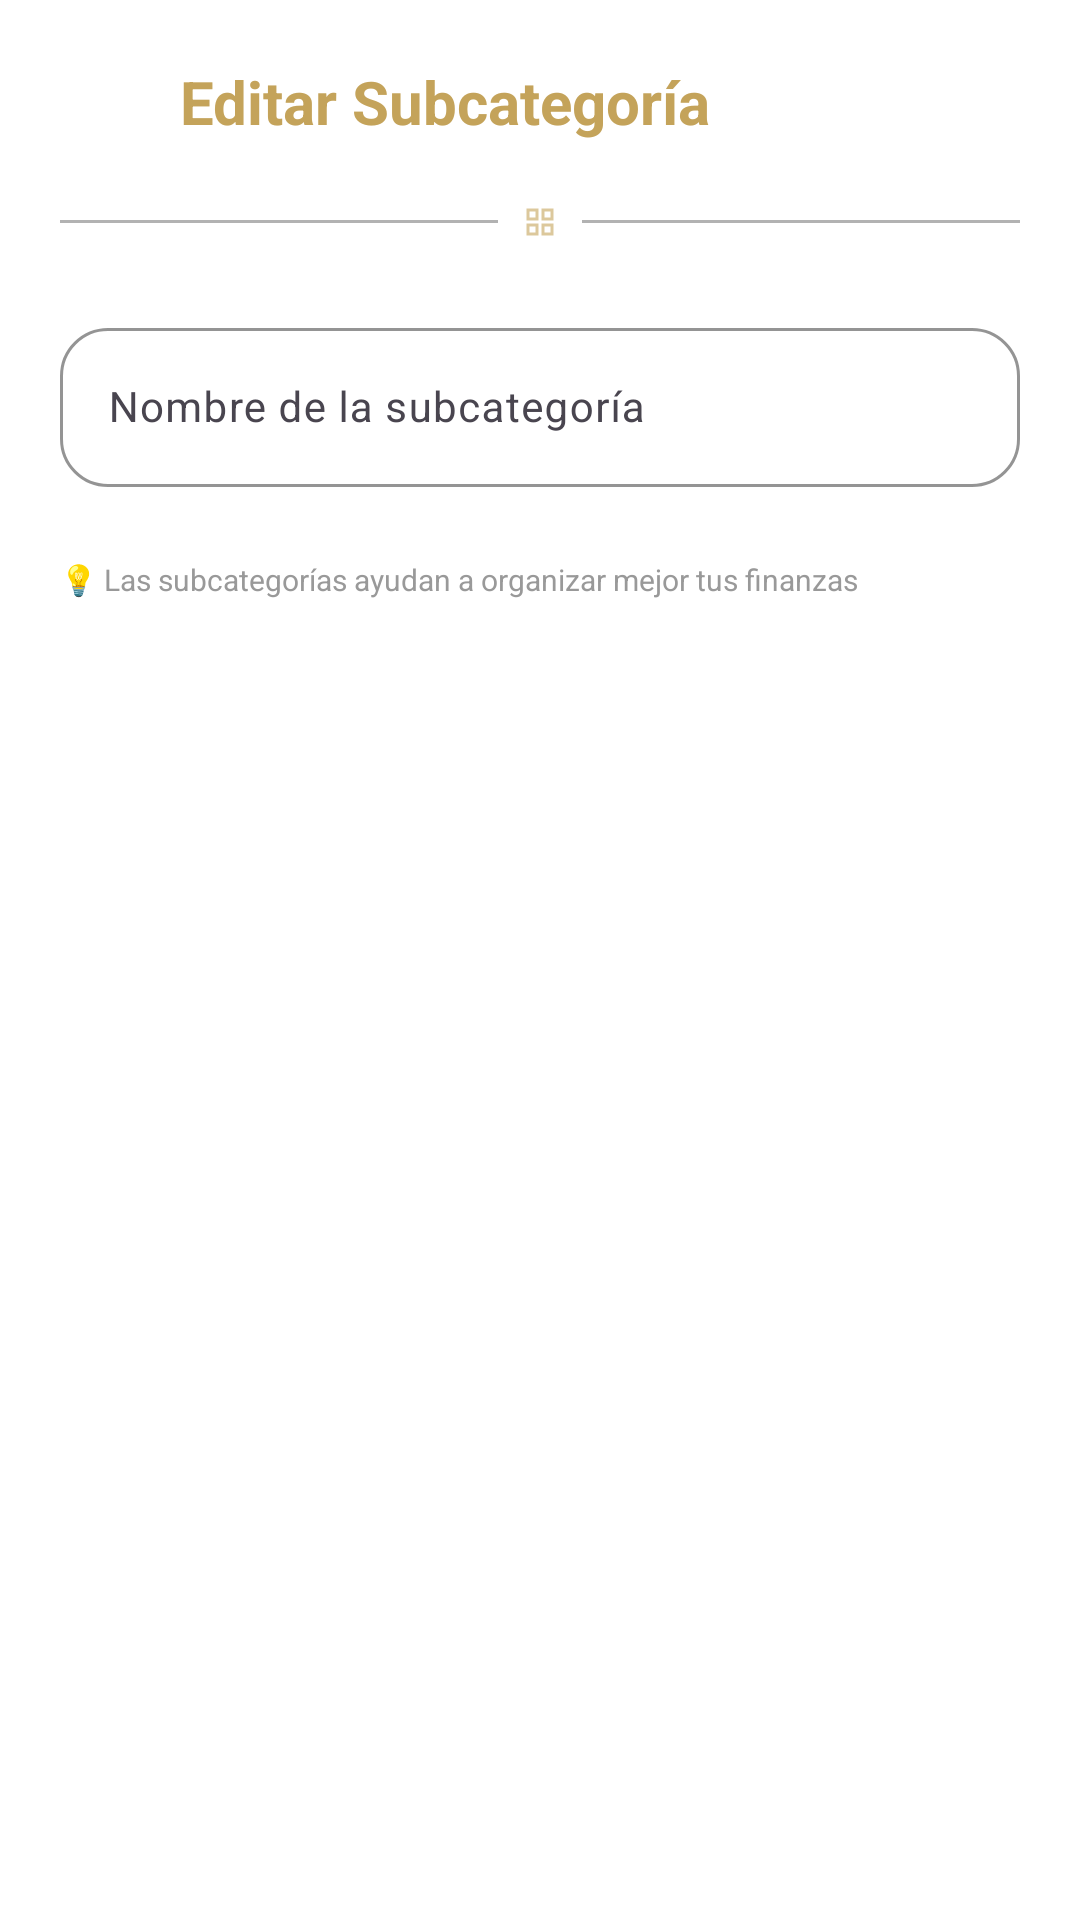

Layout XML and referenced resources for this Android screen:
<!-- AndroidManifest.xml: application theme Theme.FINANCE_REPORT -->
<!-- res/layout/dialog_edit_subcategory.xml -->
<?xml version="1.0" encoding="utf-8"?>
<LinearLayout xmlns:android="http://schemas.android.com/apk/res/android"
    xmlns:app="http://schemas.android.com/apk/res-auto"
    android:layout_width="match_parent"
    android:layout_height="wrap_content"
    android:orientation="vertical"
    android:padding="20dp"
    android:background="?attr/cardBackground">

    
    <LinearLayout
        android:layout_width="match_parent"
        android:layout_height="wrap_content"
        android:orientation="horizontal"
        android:gravity="center_vertical"
        android:layout_marginBottom="20dp">

        <ImageView
            android:layout_width="28dp"
            android:layout_height="28dp"
            android:src="@drawable/ic_edit"
            app:tint="?attr/colorPrimary" />

        <TextView
            android:layout_width="wrap_content"
            android:layout_height="wrap_content"
            android:layout_marginStart="12dp"
            android:text="Editar Subcategoría"
            android:textSize="20sp"
            android:textStyle="bold"
            android:textColor="?attr/colorPrimary" />

    </LinearLayout>

    
    <LinearLayout
        android:layout_width="match_parent"
        android:layout_height="wrap_content"
        android:gravity="center"
        android:layout_marginBottom="16dp">

        <View
            android:layout_width="0dp"
            android:layout_height="1dp"
            android:layout_weight="1"
            android:background="?attr/colorSecondary"
            android:alpha="0.3" />

        <ImageView
            android:layout_width="12dp"
            android:layout_height="12dp"
            android:layout_marginHorizontal="8dp"
            android:src="@drawable/ic_categories"
            app:tint="?attr/colorPrimary"
            android:alpha="0.6" />

        <View
            android:layout_width="0dp"
            android:layout_height="1dp"
            android:layout_weight="1"
            android:background="?attr/colorSecondary"
            android:alpha="0.3" />

    </LinearLayout>

    
    <com.google.android.material.textfield.TextInputLayout
        style="@style/Widget.Material3.TextInputLayout.OutlinedBox"
        android:layout_width="match_parent"
        android:layout_height="wrap_content"
        android:layout_marginTop="8dp"
        android:layout_marginBottom="16dp"
        app:boxCornerRadiusTopStart="16dp"
        app:boxCornerRadiusTopEnd="16dp"
        app:boxCornerRadiusBottomStart="16dp"
        app:boxCornerRadiusBottomEnd="16dp"
        app:boxBackgroundColor="?attr/inputBackground"
        app:boxStrokeColor="?attr/inputStroke"
        app:boxStrokeWidth="1dp">

        <com.google.android.material.textfield.TextInputEditText
            android:id="@+id/etSubcategoryName"
            android:layout_width="match_parent"
            android:layout_height="wrap_content"
            android:hint="Nombre de la subcategoría"
            android:textColor="?attr/textPrimary"
            android:textSize="14sp" />

    </com.google.android.material.textfield.TextInputLayout>

    
    <TextView
        android:layout_width="wrap_content"
        android:layout_height="wrap_content"
        android:layout_marginTop="8dp"
        android:text="💡 Las subcategorías ayudan a organizar mejor tus finanzas"
        android:textSize="10sp"
        android:textColor="?attr/textTertiary"
        android:lineSpacingExtra="2dp" />

</LinearLayout>
<!-- resources referenced by this layout -->
<resources>
  <!-- drawable ic_categories (drawable) -->
  <vector xmlns:android="http://schemas.android.com/apk/res/android"
      android:width="24dp"
      android:height="24dp"
      android:viewportWidth="24"
      android:viewportHeight="24">
      <path
          android:fillColor="#FF000000"
          android:pathData="M3,3v8h8V3H3zm6,6H5V5h4v4zm-6,4v8h8v-8H3zm6,6H5v-4h4v4zm4-16v8h8V3h-8zm6,6h-4V5h4v4zm-6,4v8h8v-8h-8zm6,6h-4v-4h4v4z"/>
  </vector>
  <style name="Theme.FINANCE_REPORT" parent="Theme.Material3.DayNight.NoActionBar">
  
          
          <item name="colorPrimary">@color/gold</item>
          <item name="colorOnPrimary">@color/black</item>
          <item name="colorSecondary">@color/black</item>
          <item name="colorOnSecondary">@color/white</item>
          <item name="colorTertiary">@color/green</item>
          <item name="colorOnTertiary">@color/white</item>
  
          
          <item name="colorError">@color/red</item>
          <item name="colorOnError">@color/white</item>
  
          
          <item name="backgroundPrimary">@color/white</item>
          <item name="backgroundSecondary">@color/gray_light</item>
          <item name="cardBackground">@color/white</item>
  
          <item name="textPrimary">@color/text_light_primary</item>
          <item name="textSecondary">@color/text_light_secondary</item>
          <item name="textTertiary">@color/text_light_tertiary</item>
  
          <item name="inputBackground">@color/white</item>
          <item name="inputStroke">@color/gray_medium</item>
  
          <item name="badgePrimaryBg">@color/gold</item>
          <item name="badgeSecondaryBg">@color/gray_light</item>
  
          <item name="accentColor">@color/gold</item>
          <item name="accentColorSecondary">@color/green</item>
  
          
          <item name="colorSurface">@color/white</item>
          <item name="colorOnSurface">@color/text_light_primary</item>
          <item name="colorOutline">@color/gray_medium</item>
          <item name="colorOutlineVariant">@color/gray_light</item>
          <item name="android:colorBackground">@color/white</item>
  
          
          <item name="textAppearanceDisplayLarge">@style/TextAppearance.FINANCE_REPORT.Display</item>
          <item name="textAppearanceHeadlineMedium">@style/TextAppearance.FINANCE_REPORT.Headline</item>
          <item name="textAppearanceBodyMedium">@style/TextAppearance.FINANCE_REPORT.Body</item>
          <item name="textAppearanceLabelSmall">@style/TextAppearance.FINANCE_REPORT.Label</item>
      </style>
  <color name="gold">#C4A35A</color>
  <color name="black">#000000</color>
  <color name="white">#FFFFFF</color>
  <color name="green">#14653A</color>
  <color name="red">#C0392B</color>
  <color name="gray_light">#F5F5F5</color>
  <color name="text_light_primary">#000000</color>
  <color name="text_light_secondary">#666666</color>
  <color name="text_light_tertiary">#999999</color>
  <color name="gray_medium">#E0E0E0</color>
  <style name="TextAppearance.FINANCE_REPORT.Display" parent="TextAppearance.Material3.DisplayLarge">
          <item name="fontFamily">@font/playfair_display_bold</item>
          <item name="android:textSize">32sp</item>
      </style>
  <style name="TextAppearance.FINANCE_REPORT.Headline" parent="TextAppearance.Material3.HeadlineMedium">
          <item name="fontFamily">@font/playfair_display_bold</item>
          <item name="android:textSize">22sp</item>
      </style>
  <style name="TextAppearance.FINANCE_REPORT.Body" parent="TextAppearance.Material3.BodyMedium">
          <item name="android:textSize">15sp</item>
          <item name="android:lineSpacingMultiplier">1.4</item>
      </style>
  <style name="TextAppearance.FINANCE_REPORT.Label" parent="TextAppearance.Material3.LabelSmall">
          <item name="android:textSize">11sp</item>
          <item name="android:letterSpacing">0.08</item>
      </style>
</resources>
